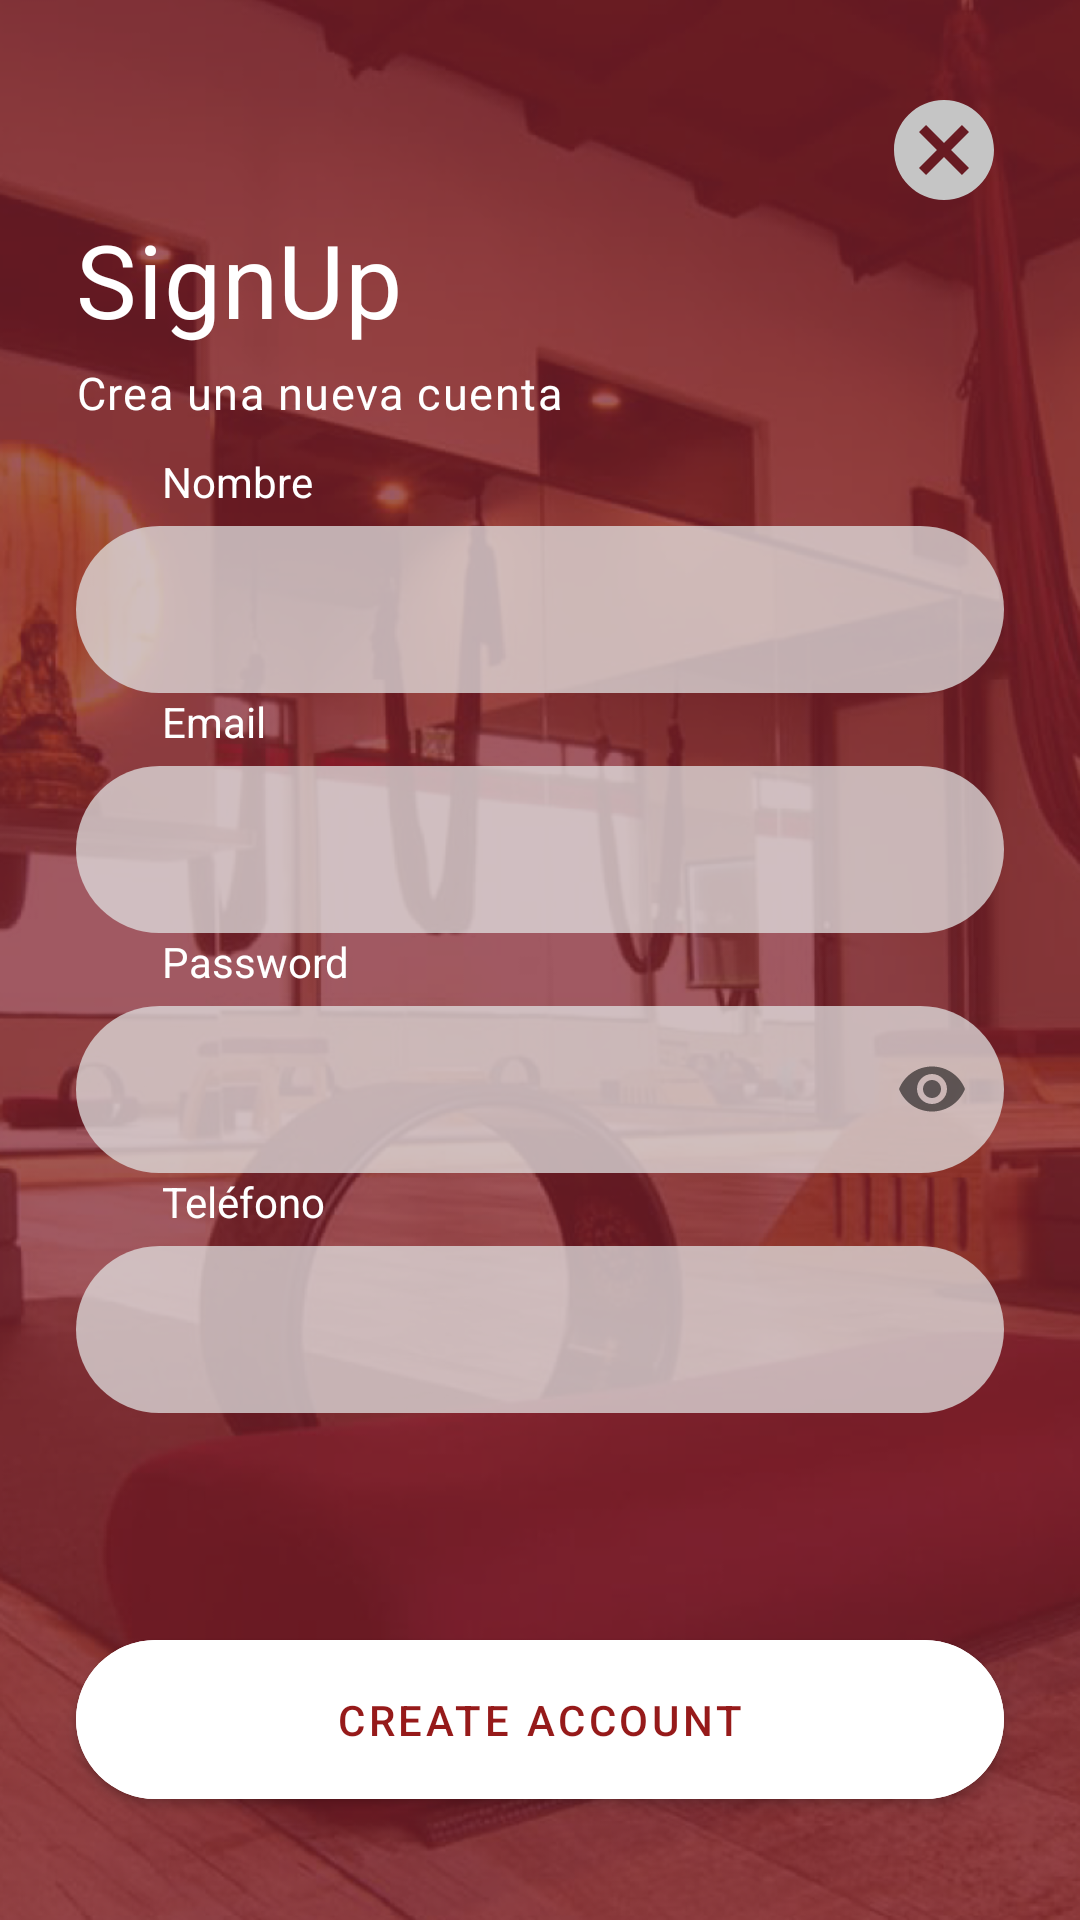

Layout XML and referenced resources for this Android screen:
<!-- AndroidManifest.xml: application theme Theme.40grados -->
<!-- res/layout/activity_sign_up.xml -->
<?xml version="1.0" encoding="utf-8"?>
<ScrollView xmlns:android="http://schemas.android.com/apk/res/android"
    xmlns:app="http://schemas.android.com/apk/res-auto"
    xmlns:tools="http://schemas.android.com/tools"
    android:layout_width="match_parent"
    android:layout_height="match_parent"
    android:fillViewport="true">

    <androidx.constraintlayout.widget.ConstraintLayout
        android:layout_width="match_parent"
        android:layout_height="wrap_content"
        android:background="@drawable/signup_fondo"
        tools:context=".SignUpActivity">

        <ImageButton
            android:id="@+id/cancel_button"
            android:layout_width="wrap_content"
            android:layout_height="wrap_content"
            android:layout_marginTop="30dp"
            android:background="@color/zxing_transparent"
            android:src="@drawable/ic_baseline_cancel_24"
            app:layout_constraintEnd_toEndOf="@id/guideline2"
            app:layout_constraintTop_toTopOf="parent" />

        <TextView
            android:id="@+id/signupTitle"
            style="@style/TextAppearance.MaterialComponents.Headline4"
            android:layout_width="wrap_content"
            android:layout_height="wrap_content"
            android:layout_centerHorizontal="true"
            android:text="SignUp"
            android:textColor="@color/white"
            app:layout_constraintBottom_toTopOf="@+id/creaTucuentaTv"
            app:layout_constraintStart_toStartOf="@id/guideline1"
            app:layout_constraintTop_toTopOf="@id/guideline3" />

        <TextView
            android:id="@+id/creaTucuentaTv"
            style="@style/TextAppearance.MaterialComponents.Caption"
            android:layout_width="wrap_content"
            android:layout_height="wrap_content"
            android:layout_below="@id/signupTitle"
            android:layout_centerHorizontal="true"
            android:layout_marginTop="5dp"
            android:text="Crea una nueva cuenta"
            android:textColor="@color/white"
            android:textSize="15sp"
            app:layout_constraintStart_toStartOf="@id/guideline1"
            app:layout_constraintTop_toBottomOf="@+id/signupTitle"
            app:layout_constraintBottom_toTopOf="@id/ingresanombreTv"/>

        <TextView
            android:id="@+id/ingresanombreTv"
            android:layout_width="wrap_content"
            android:layout_height="wrap_content"
            android:layout_marginTop="10dp"
            android:text="Nombre"
            android:textColor="@color/white"
            app:layout_constraintStart_toStartOf="@id/guideline4"
            app:layout_constraintTop_toBottomOf="@+id/creaTucuentaTv"
            app:layout_constraintBottom_toTopOf="@id/nombreTTL"/>


        <com.google.android.material.textfield.TextInputLayout
            android:id="@+id/nombreTTL"
            style="@style/Widget.MaterialComponents.TextInputLayout.OutlinedBox"
            android:layout_width="0dp"
            android:layout_height="wrap_content"
            android:layout_above="@+id/EmailTIL"
            app:boxBackgroundColor="#BFE1E1E1"
            app:boxCornerRadiusBottomEnd="30dp"
            app:boxCornerRadiusBottomStart="30dp"
            app:boxCornerRadiusTopEnd="30dp"
            app:boxCornerRadiusTopStart="30dp"
            app:boxStrokeColor="@color/white"
            app:boxStrokeWidth="0dp"
            app:boxStrokeWidthFocused="0dp"
            app:layout_constraintEnd_toEndOf="@id/guideline2"
            app:layout_constraintStart_toStartOf="@id/guideline1"
            app:layout_constraintTop_toBottomOf="@+id/ingresanombreTv"
            app:layout_constraintBottom_toTopOf="@id/ingresaEmailTv">

            <EditText
                android:id="@+id/nombreET"
                android:layout_width="match_parent"
                android:layout_height="match_parent"
                android:contentDescription="Ingresa tu Nombre"
                android:inputType="text"
                android:digits="abcdefghijklmnopqrstuvwxyzABCDEFGHIJKLMNOPQRSTUVWXYZ"
                android:textColor="@color/white" />


        </com.google.android.material.textfield.TextInputLayout>

        <TextView
            android:id="@+id/ingresaEmailTv"
            android:layout_width="wrap_content"
            android:layout_height="wrap_content"
            android:text="Email"
            android:textColor="@color/white"
            app:layout_constraintStart_toStartOf="@id/guideline4"
            app:layout_constraintTop_toBottomOf="@+id/nombreTTL"
            app:layout_constraintBottom_toTopOf="@id/EmailTIL"/>

        
        <com.google.android.material.textfield.TextInputLayout
            android:id="@+id/EmailTIL"
            style="@style/Widget.MaterialComponents.TextInputLayout.OutlinedBox"
            android:layout_width="0dp"
            android:layout_height="wrap_content"
            android:layout_above="@+id/signupPasswordTIL"
            app:boxBackgroundColor="#BFE1E1E1"
            app:boxCornerRadiusBottomEnd="30dp"
            app:boxCornerRadiusBottomStart="30dp"
            app:boxCornerRadiusTopEnd="30dp"
            app:boxCornerRadiusTopStart="30dp"
            app:boxStrokeColor="@color/white"
            app:boxStrokeWidth="0dp"
            app:boxStrokeWidthFocused="0dp"
            app:layout_constraintEnd_toEndOf="@id/guideline2"
            app:layout_constraintStart_toStartOf="@id/guideline1"
            app:layout_constraintTop_toBottomOf="@+id/ingresaEmailTv"
            app:layout_constraintBottom_toTopOf="@id/ingresatupasswordTv">

            <EditText
                android:id="@+id/emailEt"
                android:layout_width="match_parent"
                android:layout_height="wrap_content"
                android:contentDescription="Ingresa tu correo"
                android:inputType="textEmailAddress"
                android:textColor="@color/white" />

        </com.google.android.material.textfield.TextInputLayout>

        <TextView
            android:id="@+id/ingresatupasswordTv"
            android:layout_width="wrap_content"
            android:layout_height="wrap_content"
            android:text="Password"
            android:textColor="@color/white"
            app:layout_constraintStart_toStartOf="@id/guideline4"
            app:layout_constraintBottom_toTopOf="@id/signupPasswordTIL"
            app:layout_constraintTop_toBottomOf="@+id/EmailTIL" />


        
        <com.google.android.material.textfield.TextInputLayout
            android:id="@+id/signupPasswordTIL"
            style="@style/Widget.MaterialComponents.TextInputLayout.OutlinedBox"
            android:layout_width="0dp"
            android:layout_height="wrap_content"
            app:boxBackgroundColor="#BFE1E1E1"
            app:boxCornerRadiusBottomEnd="30dp"
            app:boxCornerRadiusBottomStart="30dp"
            app:boxCornerRadiusTopEnd="30dp"
            app:boxCornerRadiusTopStart="30dp"
            app:boxStrokeColor="@color/white"
            app:boxStrokeWidth="0dp"
            app:boxStrokeWidthFocused="0dp"
            app:layout_constraintEnd_toEndOf="@id/guideline2"
            app:layout_constraintStart_toStartOf="@id/guideline1"
            app:layout_constraintBottom_toTopOf="@+id/ingresatutelefonoTv"
            app:layout_constraintTop_toBottomOf="@+id/ingresatupasswordTv"
            app:passwordToggleEnabled="true">

            <EditText
                android:id="@+id/passwordEt"
                android:layout_width="match_parent"
                android:layout_height="wrap_content"
                android:contentDescription="Ingresa tu contraseña"
                android:inputType="textPassword" />

        </com.google.android.material.textfield.TextInputLayout>

        <TextView
            android:id="@+id/ingresatutelefonoTv"
            android:layout_width="wrap_content"
            android:layout_height="wrap_content"
            android:text="Teléfono"
            android:textColor="@color/white"
            app:layout_constraintStart_toStartOf="@id/guideline4"
            app:layout_constraintBottom_toTopOf="@id/telefonoTIL"
            app:layout_constraintTop_toBottomOf="@+id/signupPasswordTIL" />


        <com.google.android.material.textfield.TextInputLayout
            android:id="@+id/telefonoTIL"
            style="@style/Widget.MaterialComponents.TextInputLayout.OutlinedBox"
            android:layout_width="0dp"
            android:layout_height="wrap_content"
            android:layout_below="@+id/signupPasswordTIL"
            app:boxBackgroundColor="#BFE1E1E1"
            app:boxCornerRadiusBottomEnd="30dp"
            app:boxCornerRadiusBottomStart="30dp"
            app:boxCornerRadiusTopEnd="30dp"
            app:boxCornerRadiusTopStart="30dp"
            app:boxStrokeColor="@color/white"
            app:boxStrokeWidth="0dp"
            app:boxStrokeWidthFocused="0dp"
            app:layout_constraintEnd_toEndOf="@id/guideline2"
            app:layout_constraintStart_toStartOf="@id/guideline1"
            app:layout_constraintTop_toBottomOf="@+id/ingresatutelefonoTv">

            <EditText
                android:id="@+id/telefonoET"
                android:layout_width="match_parent"
                android:layout_height="match_parent"
                android:contentDescription="Ingreasa tu telefono"
                android:inputType="numberPassword"
                android:maxLength="10" />

        </com.google.android.material.textfield.TextInputLayout>


        <com.google.android.material.button.MaterialButton
            android:id="@+id/creatAccountButton"
            android:layout_width="0dp"
            android:layout_height="65dp"
            android:layout_below="@+id/telefonoTIL"
            android:layout_marginTop="35dp"
            android:backgroundTint="@color/white"
            android:text="Create Account"
            android:textColor="#961A1A"
            app:cornerRadius="30dp"
            app:layout_constraintBottom_toBottomOf="parent"
            app:layout_constraintEnd_toEndOf="@id/guideline2"
            app:layout_constraintStart_toStartOf="@id/guideline1"
            app:layout_constraintTop_toBottomOf="@+id/telefonoTIL" />

        <androidx.constraintlayout.widget.Guideline
            android:id="@+id/guideline1"
            android:layout_width="wrap_content"
            android:layout_height="wrap_content"
            android:orientation="vertical"
            app:layout_constraintGuide_percent="0.07" />

        <androidx.constraintlayout.widget.Guideline
            android:id="@+id/guideline2"
            android:layout_width="wrap_content"
            android:layout_height="wrap_content"
            android:orientation="vertical"
            app:layout_constraintGuide_percent="0.93" />

        <androidx.constraintlayout.widget.Guideline
            android:id="@+id/guideline3"
            android:layout_width="wrap_content"
            android:layout_height="wrap_content"
            android:orientation="horizontal"
            app:layout_constraintGuide_percent="0.11" />

        <androidx.constraintlayout.widget.Guideline
            android:id="@+id/guideline4"
            android:layout_width="wrap_content"
            android:layout_height="wrap_content"
            android:orientation="vertical"
            app:layout_constraintGuide_percent="0.15" />


    </androidx.constraintlayout.widget.ConstraintLayout>

</ScrollView>
<!-- resources referenced by this layout -->
<resources>
  <color name="white">#FFFFFFFF</color>
  <!-- drawable ic_baseline_cancel_24 (drawable) -->
  <vector android:height="40dp" android:tint="#C5C5C5"
      android:viewportHeight="24" android:viewportWidth="24"
      android:width="40dp" xmlns:android="http://schemas.android.com/apk/res/android">
      <path android:fillColor="@android:color/white" android:pathData="M12,2C6.47,2 2,6.47 2,12s4.47,10 10,10 10,-4.47 10,-10S17.53,2 12,2zM17,15.59L15.59,17 12,13.41 8.41,17 7,15.59 10.59,12 7,8.41 8.41,7 12,10.59 15.59,7 17,8.41 13.41,12 17,15.59z"/>
  </vector>
  <!-- drawable signup_fondo: png bitmap (drawable-mdpi, 402484 bytes) -->
  <style name="Theme.40grados" parent="Theme.MaterialComponents.DayNight.NoActionBar">
          
          <item name="colorPrimary">#961A1A</item>
          <item name="colorPrimaryVariant">#961A1A</item>
          <item name="colorOnPrimary">#961A1A</item>
          
          <item name="colorSecondary">@color/black</item>
          <item name="colorSecondaryVariant">#919191</item>
          <item name="colorOnSecondary">@color/white</item>
          
          <item name="android:statusBarColor" tools:targetApi="l">@color/black</item>
          
      </style>
  <color name="black">#FF000000</color>
</resources>
